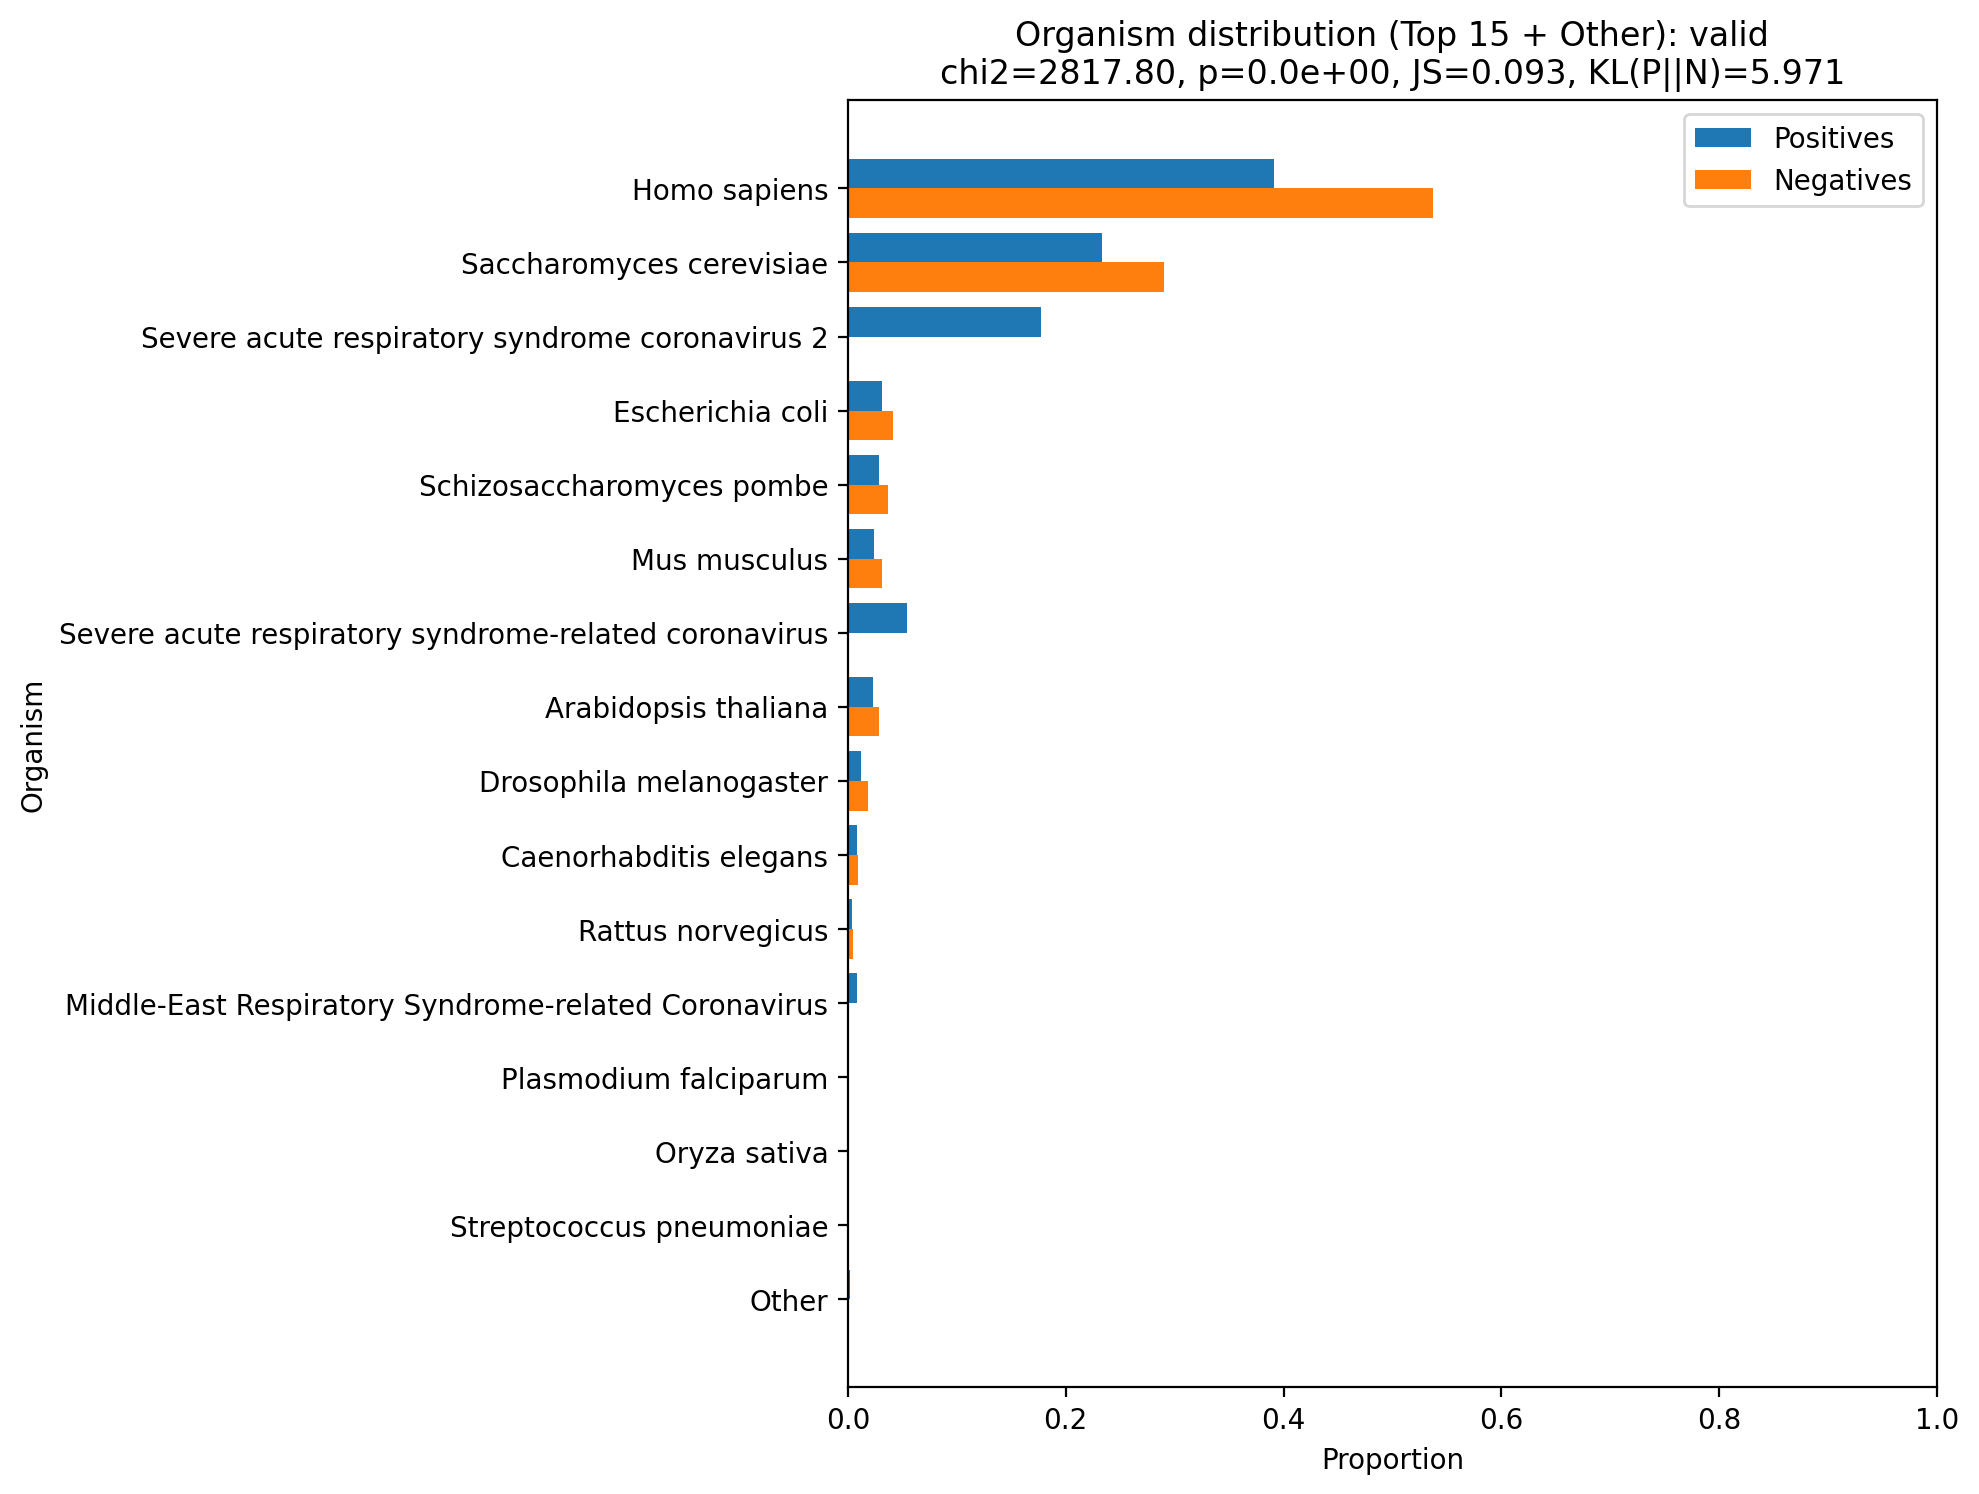

The data file committed next to this chart (first rows):
organism, pos_count, neg_count, pos_prop, neg_prop
Arabidopsis thaliana, 232, 292, 0.0229, 0.02883
Bacillus subtilis, 4, 0, 0.0003949, 0.0
Bos taurus, 1, 0, 9.871668311944718e-05, 0.0
Caenorhabditis elegans, 80, 94, 0.007897, 0.009279
Drosophila melanogaster, 122, 184, 0.01204, 0.01816
Escherichia coli, 314, 420, 0.031, 0.04146
Gallus gallus, 2, 0, 0.0001974, 0.0
Homo sapiens, 3966, 5446, 0.3915, 0.5376
Human Immunodeficiency Virus 1, 8, 0, 0.0007897, 0.0
Middle-East Respiratory Syndrome-related…, 81, 0, 0.007996, 0.0
Mus musculus, 239, 316, 0.02359, 0.03119
Mycobacterium tuberculosis, 4, 2, 0.0003949, 0.0001974
Oryza sativa, 14, 4, 0.001382, 0.0003949
Plasmodium falciparum, 10, 14, 0.0009872, 0.001382
Rattus norvegicus, 37, 46, 0.003653, 0.004541
Saccharomyces cerevisiae, 2364, 2942, 0.2334, 0.2904
Schizosaccharomyces pombe, 290, 370, 0.02863, 0.03653
Severe acute respiratory syndrome corona…, 1797, 0, 0.1774, 0.0
Severe acute respiratory syndrome-relate…, 551, 0, 0.05439, 0.0
Solanum lycopersicum, 4, 0, 0.0003949, 0.0
Streptococcus pneumoniae, 10, 0, 0.0009872, 0.0
